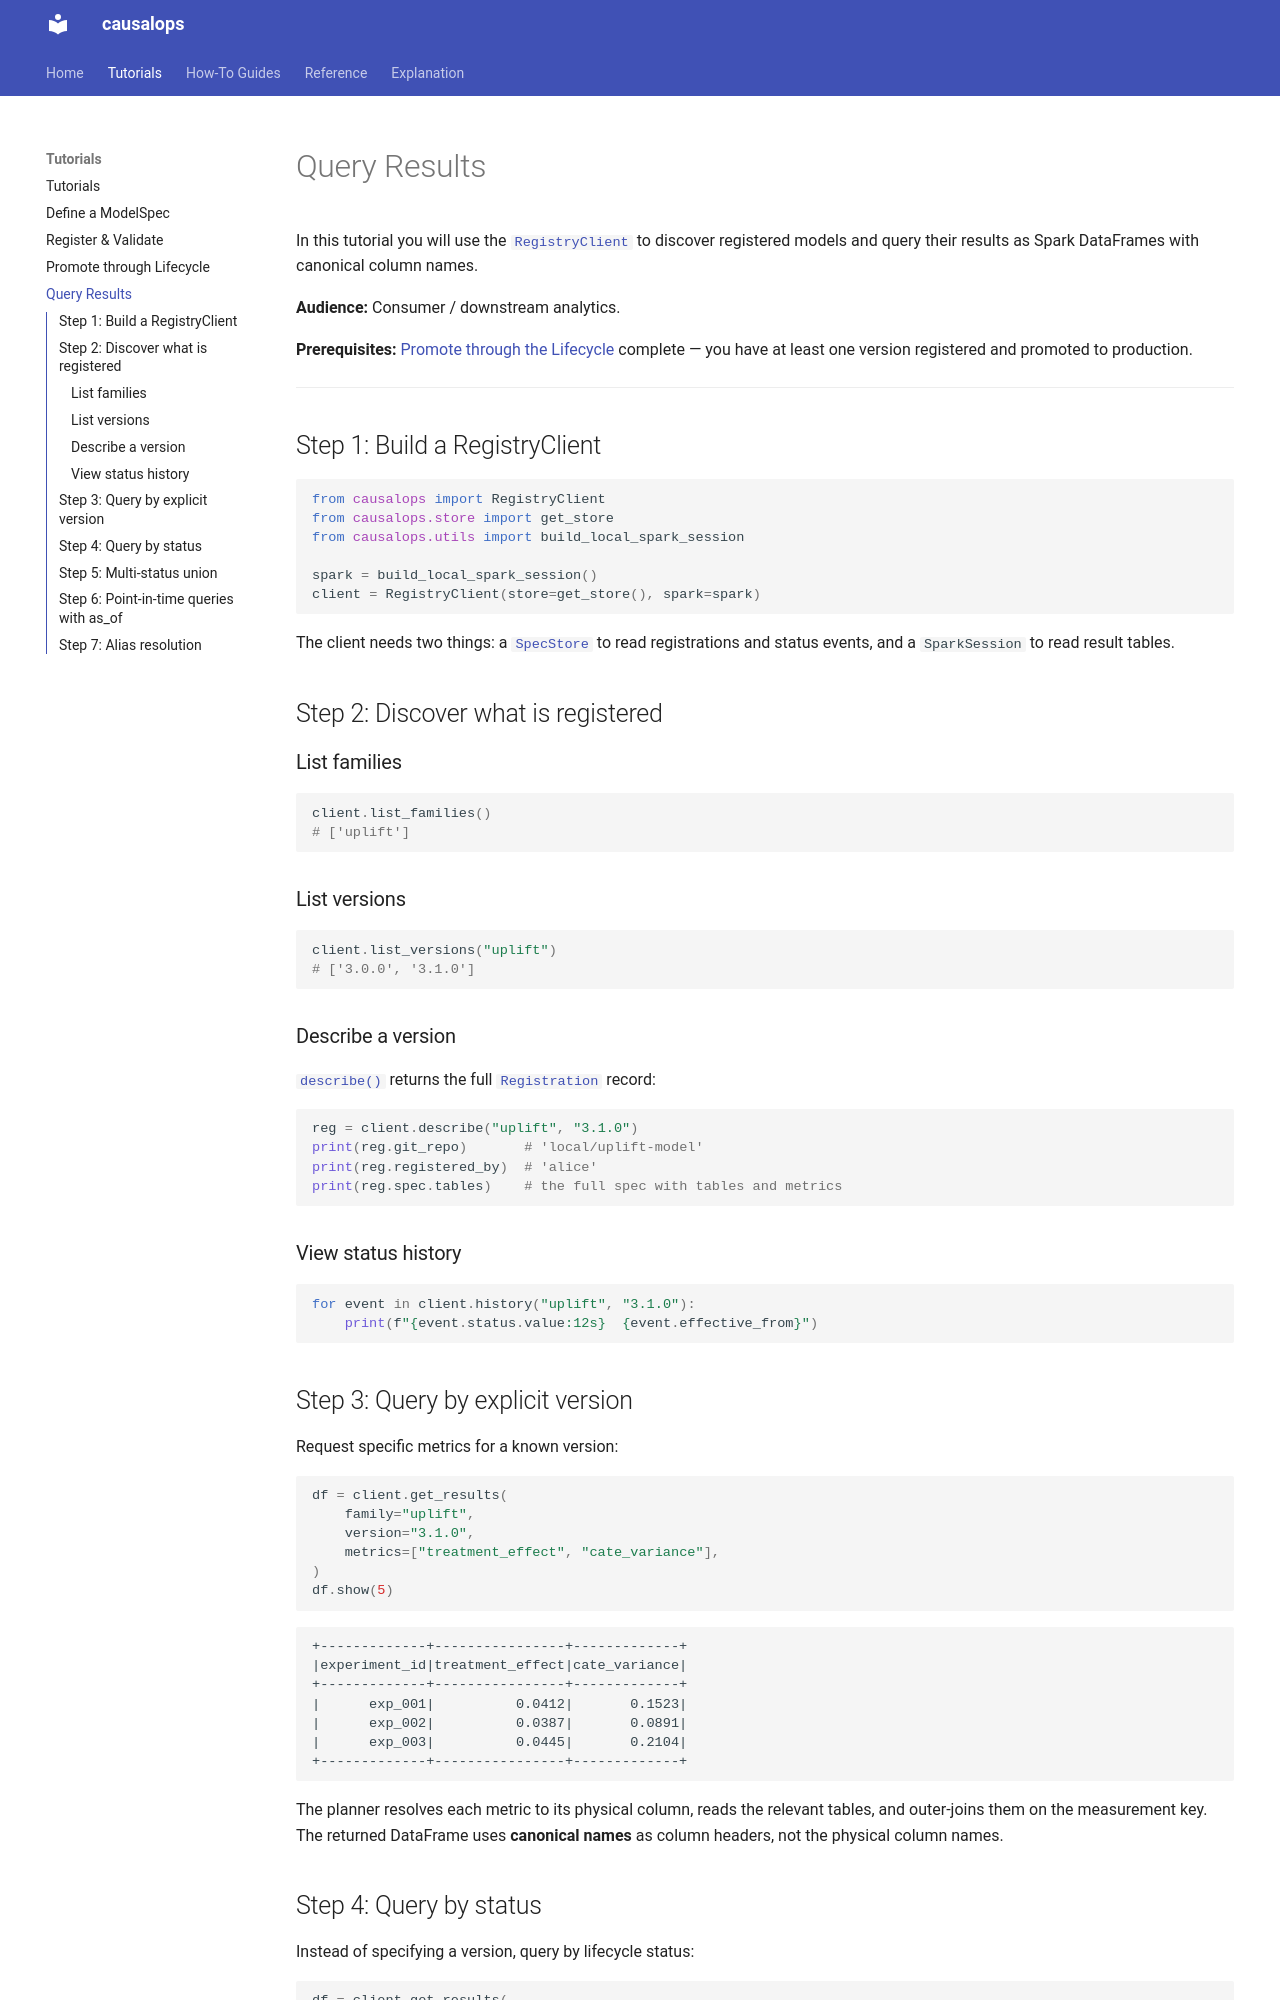

repository: ddoyled/causalops · page: tutorials/query-results/index.html · generator: mkdocs

# Query Results

In this tutorial you will use the
[`RegistryClient`][causalops.client.RegistryClient] to discover registered
models and query their results as Spark DataFrames with canonical column names.

**Audience:** Consumer / downstream analytics.

**Prerequisites:** [Promote through the Lifecycle](promote-lifecycle.md)
complete — you have at least one version registered and promoted to production.

---

## Step 1: Build a RegistryClient

```python
from causalops import RegistryClient
from causalops.store import get_store
from causalops.utils import build_local_spark_session

spark = build_local_spark_session()
client = RegistryClient(store=get_store(), spark=spark)
```

The client needs two things: a
[`SpecStore`][causalops.store.base.SpecStore] to read registrations and status
events, and a `SparkSession` to read result tables.

## Step 2: Discover what is registered

### List families

```python
client.list_families()
# ['uplift']
```

### List versions

```python
client.list_versions("uplift")
# ['3.0.0', '3.1.0']
```

### Describe a version

[`describe()`][causalops.client.RegistryClient.describe] returns the full
[`Registration`][causalops.store.base.Registration] record:

```python
reg = client.describe("uplift", "3.1.0")
print(reg.git_repo)       # 'local/uplift-model'
print(reg.registered_by)  # 'alice'
print(reg.spec.tables)    # the full spec with tables and metrics
```

### View status history

```python
for event in client.history("uplift", "3.1.0"):
    print(f"{event.status.value:12s}  {event.effective_from}")
```

## Step 3: Query by explicit version

Request specific metrics for a known version:

```python
df = client.get_results(
    family="uplift",
    version="3.1.0",
    metrics=["treatment_effect", "cate_variance"],
)
df.show(5)
```

```
+-------------+----------------+-------------+
|experiment_id|treatment_effect|cate_variance|
+-------------+----------------+-------------+
|      exp_001|          0.0412|       0.1523|
|      exp_002|          0.0387|       0.0891|
|      exp_003|          0.0445|       0.2104|
+-------------+----------------+-------------+
```

The planner resolves each metric to its physical column, reads the
relevant tables, and outer-joins them on the measurement key. The returned
DataFrame uses **canonical names** as column headers, not the physical column
names.
